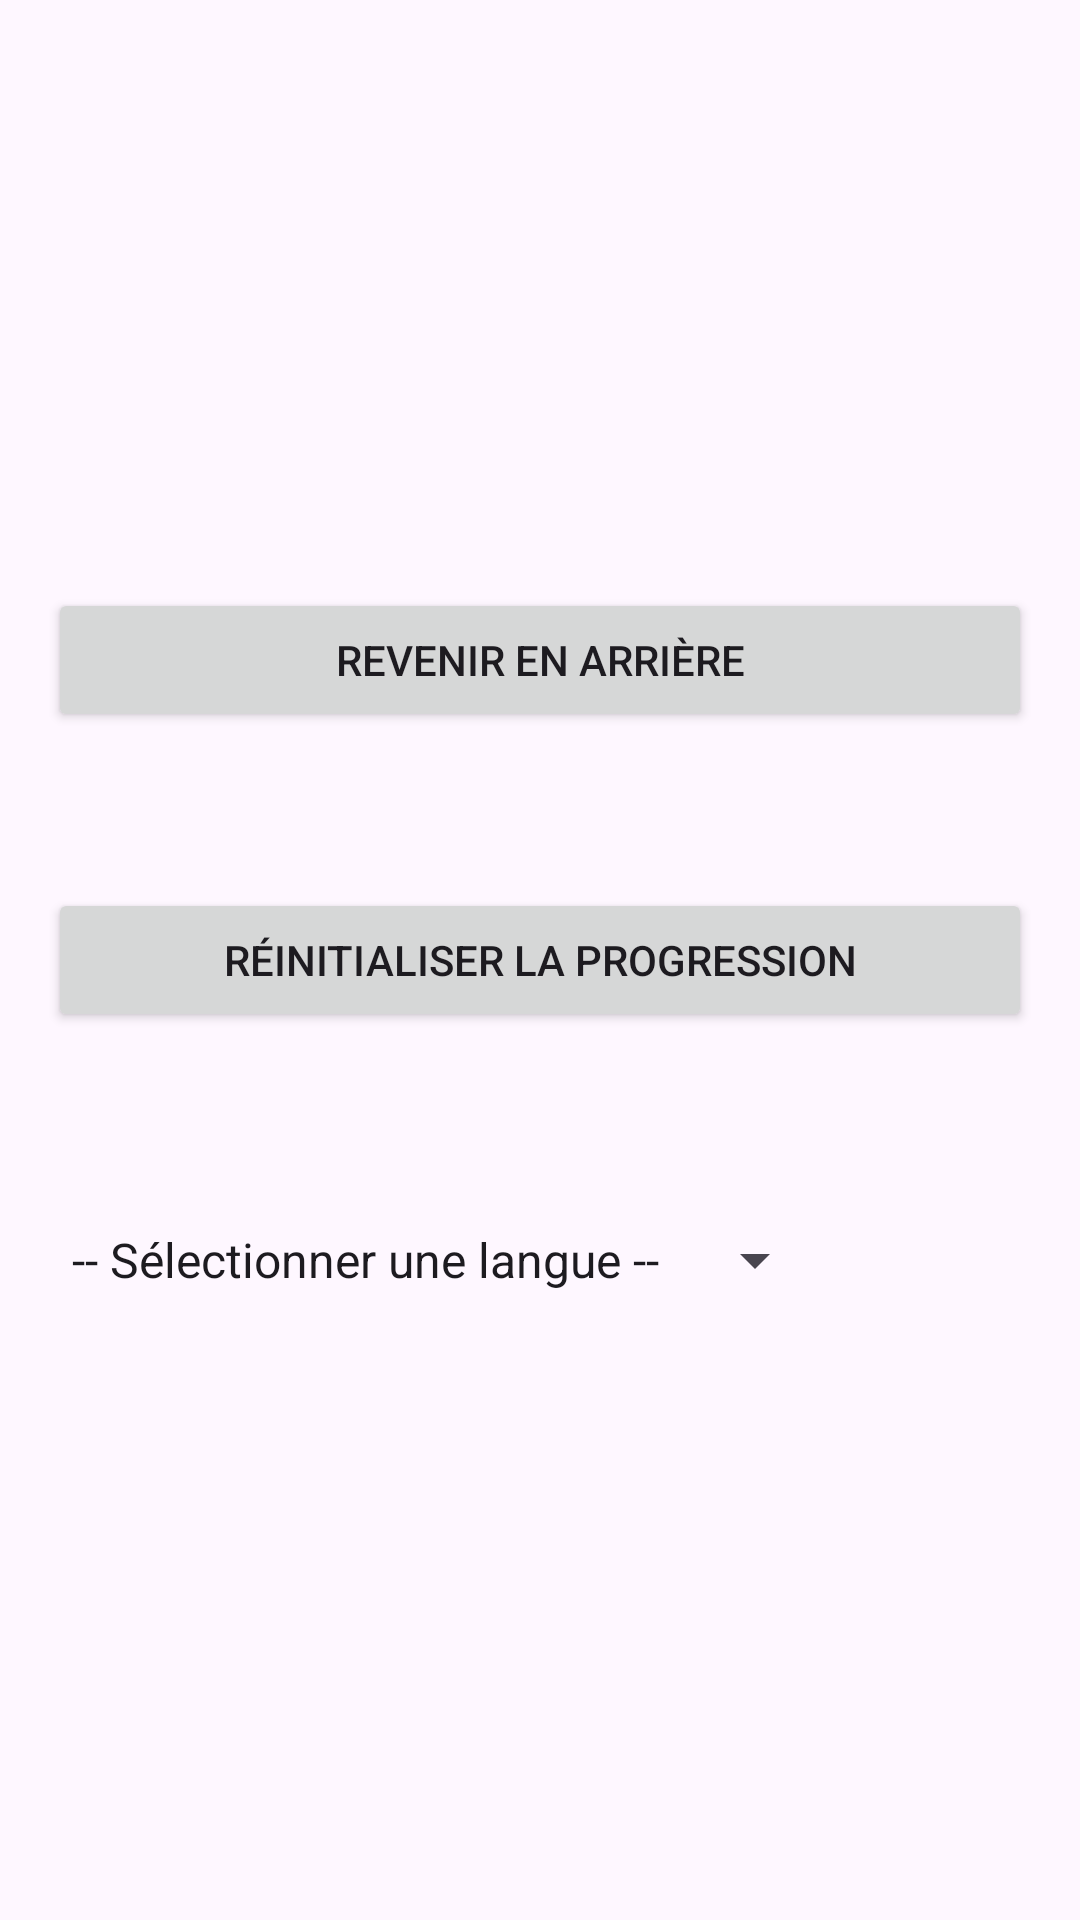

Here is an Android app screen rendered from its layout file. Give the layout XML and the strings, colors and styles it references.
<!-- AndroidManifest.xml: application theme Theme.EnigmeStudio -->
<!-- res/layout/activity_parametre.xml -->
<?xml version="1.0" encoding="utf-8"?>
<RelativeLayout xmlns:android="http://schemas.android.com/apk/res/android"
    android:id="@+id/main"
    android:layout_width="match_parent"
    android:layout_height="match_parent"
    android:gravity="center"
    android:padding="16dp">

    <Button
        android:id="@+id/btn_retour"
        android:layout_width="match_parent"
        android:layout_height="wrap_content"
        android:text="@string/revenir_en_arriere"
        android:onClick="finish" />

    <Button
        android:id="@+id/btn_reset"
        android:layout_width="match_parent"
        android:layout_height="wrap_content"
        android:layout_marginTop="100dp"
        android:onClick="reinitialiserProgression"
        android:text="@string/reinitialiser_progression" />

    <Spinner
        android:id="@+id/sp_langues"
        android:layout_width="wrap_content"
        android:layout_height="wrap_content"
        android:layout_marginTop="200dp"
        android:layout_gravity="center"
        android:entries="@array/languages"
        android:minHeight="48dp" />

</RelativeLayout>
<!-- resources referenced by this layout -->
<resources>
  <string-array name="languages">
          <item>@string/selectionner_langue</item>
          <item>Français</item>
          <item>English</item>
          <item>Italiano</item>
      </string-array>
  <string name="reinitialiser_progression">réinitialiser la progression</string>
  <string name="revenir_en_arriere">revenir en arrière</string>
  <style name="Theme.EnigmeStudio" parent="Base.Theme.EnigmeStudio" />
  <string name="selectionner_langue">-- Sélectionner une langue --</string>$
  <style name="Base.Theme.EnigmeStudio" parent="Theme.Material3.DayNight.NoActionBar">
          
          
      </style>
</resources>
